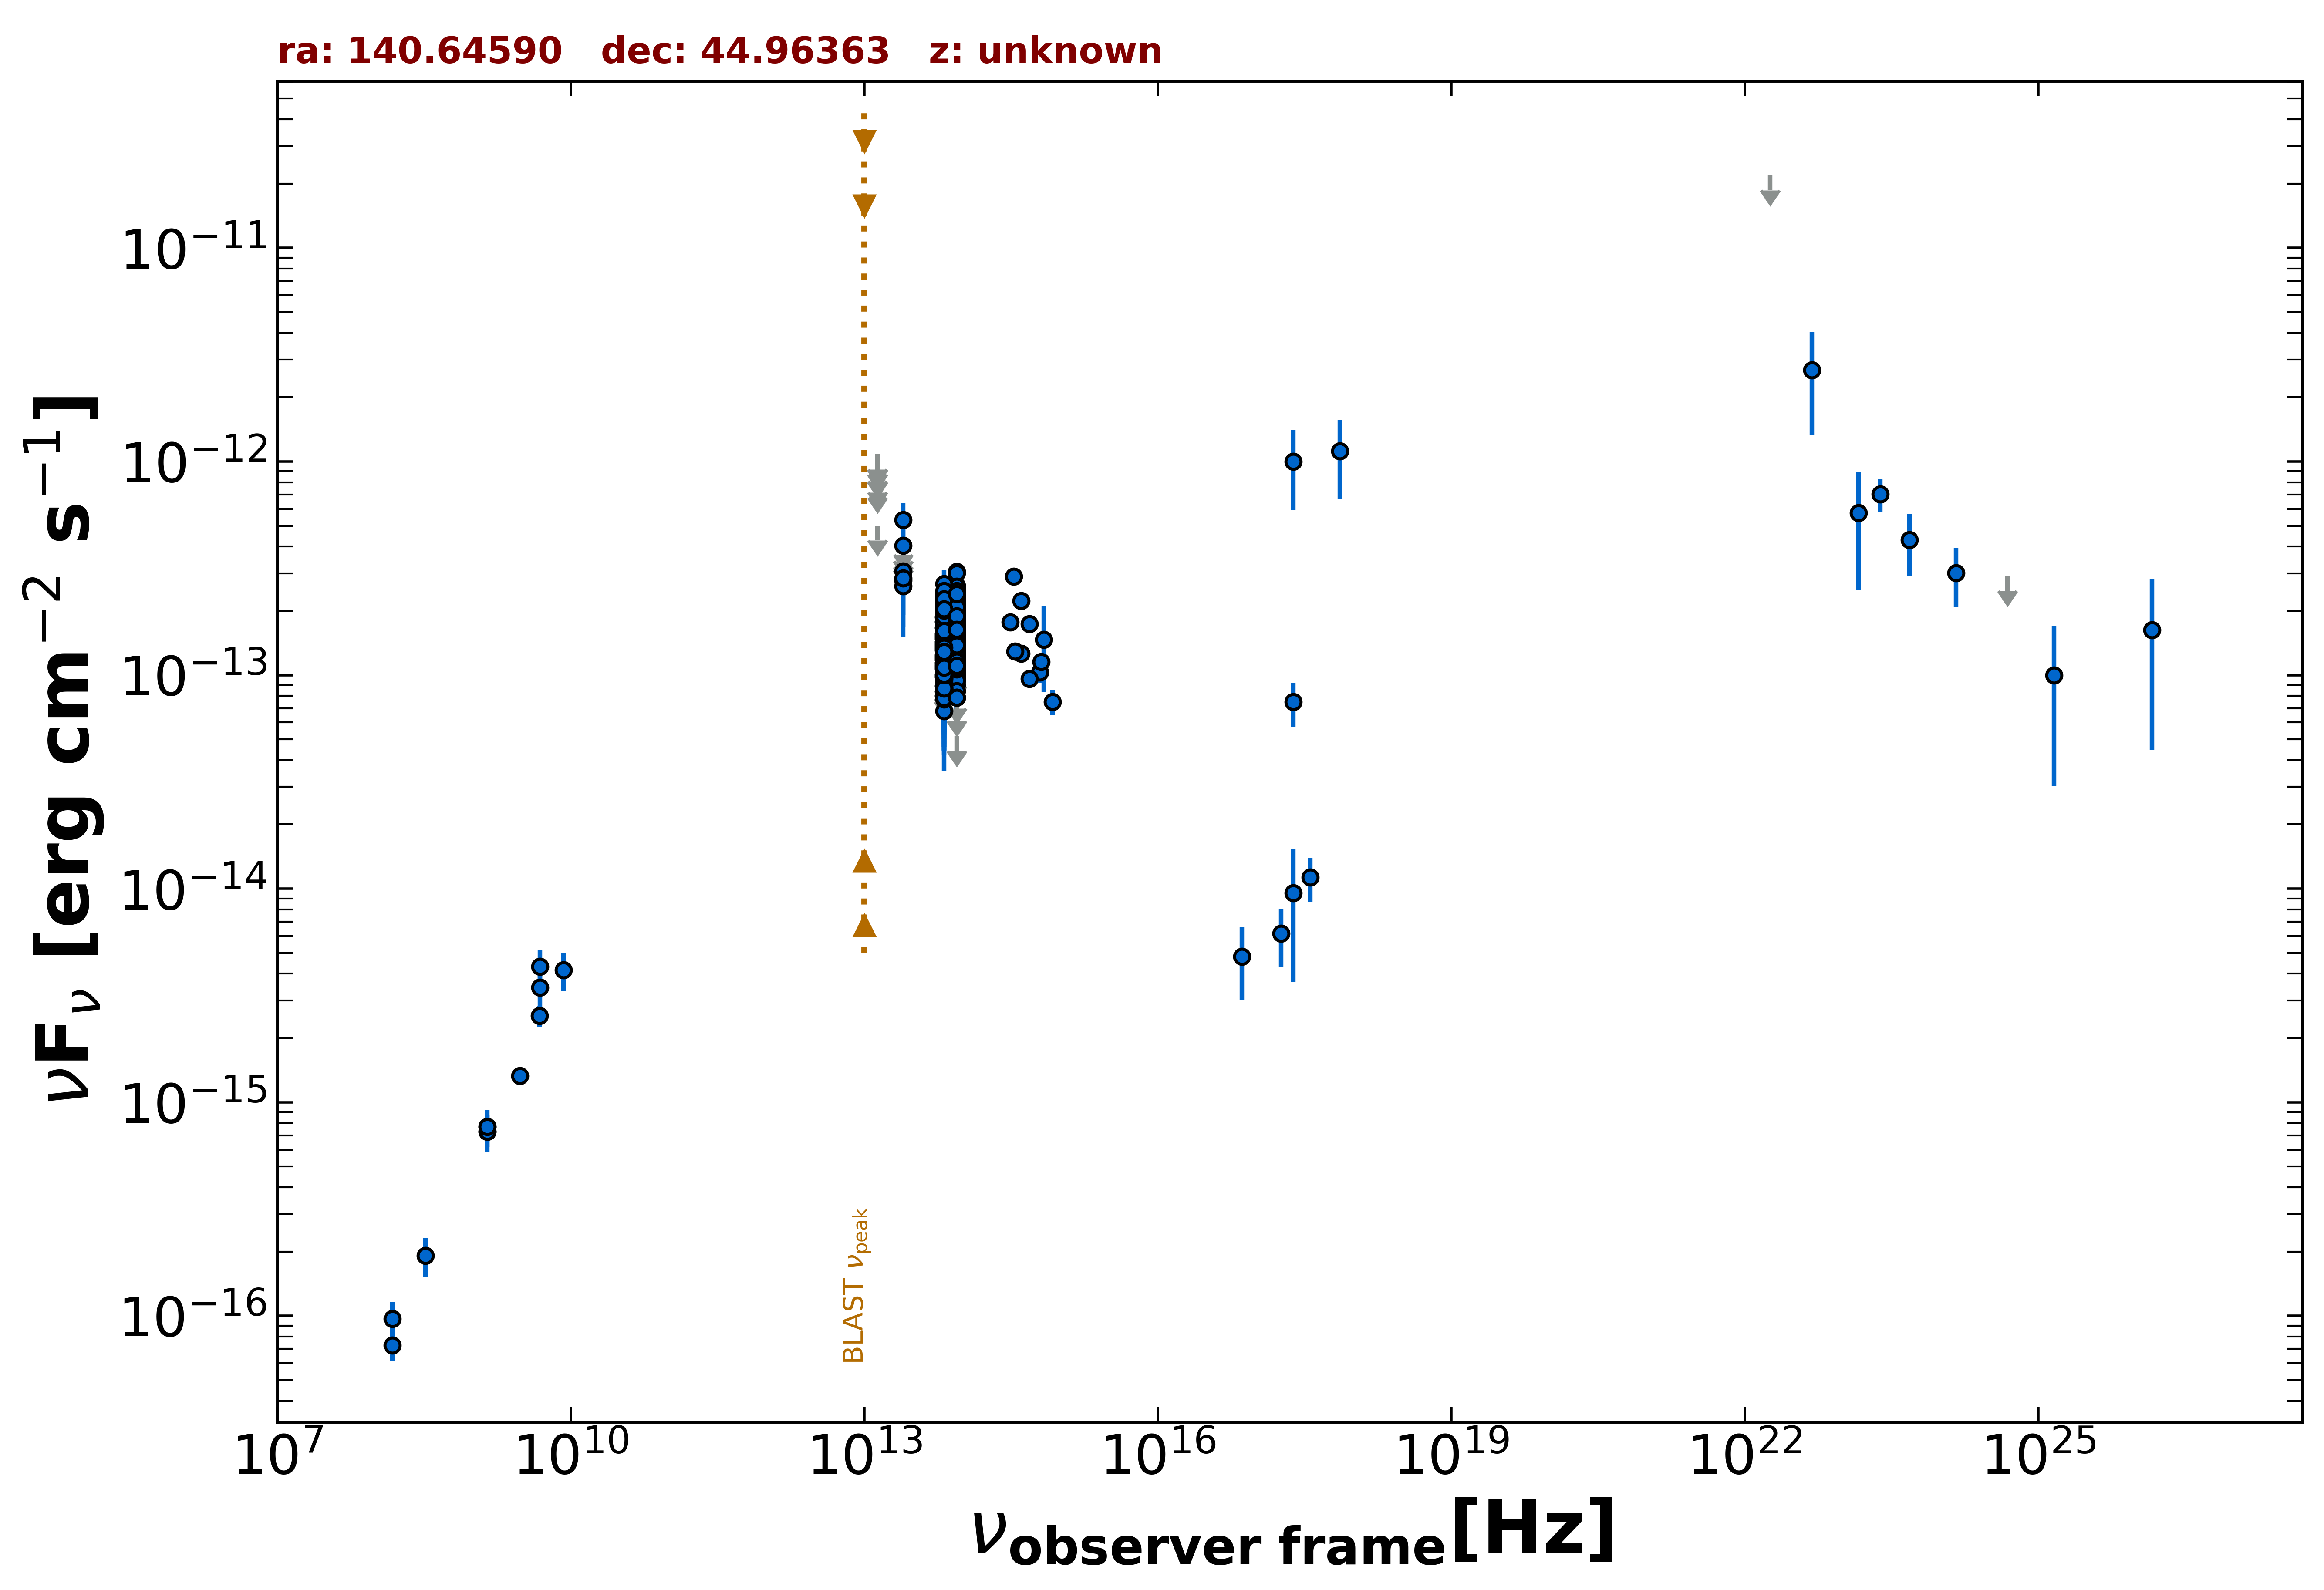

Source data for this figure (header and first rows):
freq., flux, err_flux, MJD_start, MJD_end, flag, catalog, reference
1.400e+09, 7.692e-16, 2.300e-18, 55000, 55000, , FIRST, White et al. 1997  ApJ  475 479
1.400e+09, 7.280e-16, 2.240e-17, 55000, 55000, , NVSS, Condon et al. 1998  AJ  115  1693
3.000e+09, 1.333e-15, 1.550e-17, 55000, 55000, , VLASSQL, Gordon et al. 2021  ApJS  255  30
2.418e+17, 9.542e-15, 5.885e-15, 55000, 55000, , 4XMM-DR13, Webb et al. 2020  A&A  641  A136
7.253e+16, 4.809e-15, 1.803e-15, 55000, 55000, , 4XMM-DR13, Webb et al. 2020  A&A  641  A136
1.813e+17, 6.170e-15, 1.889e-15, 55000, 55000, , 4XMM-DR13, Webb et al. 2020  A&A  641  A136
3.627e+17, 1.131e-14, 2.614e-15, 55000, 55000, , 4XMM-DR13, Webb et al. 2020  A&A  641  A136
2.418e+17, 1.001e-12, 4.068e-13, 55000, 55000, , XMMSL2, Saxton et al. 2008  A&A  480  611
7.253e+17, 1.117e-12, 4.538e-13, 55000, 55000, , XMMSL2, Saxton et al. 2008  A&A  480  611
2.418e+17, 7.486e-14, 1.744e-14, 55000, 55000, , WGACAT, White et al. 2000  VizieR  IX/31/wgacat
1.500e+08, 7.290e-17, 1.140e-17, 55000, 55000, , TGSS150, Intema et al. 2017  A&A  598  A781
4.800e+09, 2.544e-15, 2.880e-16, 55000, 55000, , GB6, Gregory et al. 1996  ApJS  103  427
8.817e+13, 1.595e-13, 2.100e-15, 55000, 55000, , UNWISE, Schlafly et al. 2019  ApJS  240  30
6.517e+13, 1.324e-13, 3.200e-15, 55000, 55000, , UNWISE, Schlafly et al. 2019  ApJS  240  30
8.817e+13, 1.719e-13, 6.500e-15, 55000, 55000, , WISE, Wright et al. 2010  AJ  140  1868
6.517e+13, 1.659e-13, 7.950e-15, 55000, 55000, , WISE, Wright et al. 2010  AJ  140  1868
2.498e+13, 2.779e-13, 4.495e-14, 55000, 55000, , WISE, Wright et al. 2010  AJ  140  1868
1.363e+13, 5.025e-13, 0.000e+00, 55000, 55000, UL, WISE, Wright et al. 2010  AJ  140  1868
8.817e+13, 1.708e-13, 2.245e-14, 57494, 57494, , NEOWISE, Mainzer et al. 2014  ApJ  792  30
6.517e+13, 1.789e-13, 3.835e-14, 57494, 57494, , NEOWISE, Mainzer et al. 2014  ApJ  792  30
8.817e+13, 1.700e-13, 2.245e-14, 57491, 57491, , NEOWISE, Mainzer et al. 2014  ApJ  792  30
6.517e+13, 1.534e-13, 4.030e-14, 57491, 57491, , NEOWISE, Mainzer et al. 2014  ApJ  792  30
8.817e+13, 1.780e-13, 2.550e-14, 57491, 57491, , NEOWISE, Mainzer et al. 2014  ApJ  792  30
6.517e+13, 1.222e-13, 3.584e-14, 57491, 57491, , NEOWISE, Mainzer et al. 2014  ApJ  792  30
8.817e+13, 1.914e-13, 3.240e-14, 57491, 57491, , NEOWISE, Mainzer et al. 2014  ApJ  792  30
6.517e+13, 1.192e-13, 3.016e-14, 57491, 57491, , NEOWISE, Mainzer et al. 2014  ApJ  792  30
8.817e+13, 1.545e-13, 2.310e-14, 57494, 57494, , NEOWISE, Mainzer et al. 2014  ApJ  792  30
6.517e+13, 1.567e-13, 4.895e-14, 57494, 57494, , NEOWISE, Mainzer et al. 2014  ApJ  792  30
8.817e+13, 1.672e-13, 2.180e-14, 57491, 57491, , NEOWISE, Mainzer et al. 2014  ApJ  792  30
6.517e+13, 1.548e-13, 3.920e-14, 57491, 57491, , NEOWISE, Mainzer et al. 2014  ApJ  792  30
8.817e+13, 2.178e-13, 2.795e-14, 57491, 57491, , NEOWISE, Mainzer et al. 2014  ApJ  792  30
6.517e+13, 1.503e-13, 3.920e-14, 57491, 57491, , NEOWISE, Mainzer et al. 2014  ApJ  792  30
8.817e+13, 1.405e-13, 2.330e-14, 57494, 57494, , NEOWISE, Mainzer et al. 2014  ApJ  792  30
6.517e+13, 1.946e-13, 4.095e-14, 57494, 57494, , NEOWISE, Mainzer et al. 2014  ApJ  792  30
8.817e+13, 1.930e-13, 2.890e-14, 57490, 57490, , NEOWISE, Mainzer et al. 2014  ApJ  792  30
6.517e+13, 1.506e-13, 4.485e-14, 57490, 57490, , NEOWISE, Mainzer et al. 2014  ApJ  792  30
8.817e+13, 1.957e-13, 2.310e-14, 57494, 57494, , NEOWISE, Mainzer et al. 2014  ApJ  792  30
6.517e+13, 1.580e-13, 4.165e-14, 57494, 57494, , NEOWISE, Mainzer et al. 2014  ApJ  792  30
8.817e+13, 2.583e-13, 2.720e-14, 57491, 57491, , NEOWISE, Mainzer et al. 2014  ApJ  792  30
6.517e+13, 1.894e-13, 3.790e-14, 57491, 57491, , NEOWISE, Mainzer et al. 2014  ApJ  792  30
8.817e+13, 1.558e-13, 2.275e-14, 57491, 57491, , NEOWISE, Mainzer et al. 2014  ApJ  792  30
6.517e+13, 1.887e-13, 3.480e-14, 57491, 57491, , NEOWISE, Mainzer et al. 2014  ApJ  792  30
8.817e+13, 8.212e-14, 0.000e+00, 58057, 58057, UL, NEOWISE, Mainzer et al. 2014  ApJ  792  30
6.517e+13, 1.221e-13, 4.109e-14, 58057, 58057, , NEOWISE, Mainzer et al. 2014  ApJ  792  30
8.817e+13, 1.111e-13, 2.237e-14, 58057, 58057, , NEOWISE, Mainzer et al. 2014  ApJ  792  30
6.517e+13, 1.868e-13, 4.250e-14, 58057, 58057, , NEOWISE, Mainzer et al. 2014  ApJ  792  30
8.817e+13, 1.493e-13, 2.110e-14, 58058, 58058, , NEOWISE, Mainzer et al. 2014  ApJ  792  30
6.517e+13, 6.796e-14, 3.241e-14, 58058, 58058, , NEOWISE, Mainzer et al. 2014  ApJ  792  30
8.817e+13, 1.155e-13, 2.604e-14, 58058, 58058, , NEOWISE, Mainzer et al. 2014  ApJ  792  30
6.517e+13, 1.599e-13, 0.000e+00, 58058, 58058, UL, NEOWISE, Mainzer et al. 2014  ApJ  792  30
8.817e+13, 1.145e-13, 2.174e-14, 58058, 58058, , NEOWISE, Mainzer et al. 2014  ApJ  792  30
6.517e+13, 1.253e-13, 3.759e-14, 58058, 58058, , NEOWISE, Mainzer et al. 2014  ApJ  792  30
8.817e+13, 1.571e-13, 2.470e-14, 58058, 58058, , NEOWISE, Mainzer et al. 2014  ApJ  792  30
6.517e+13, 1.032e-13, 3.545e-14, 58058, 58058, , NEOWISE, Mainzer et al. 2014  ApJ  792  30
8.817e+13, 1.743e-13, 2.350e-14, 58057, 58057, , NEOWISE, Mainzer et al. 2014  ApJ  792  30
6.517e+13, 1.389e-13, 3.305e-14, 58057, 58057, , NEOWISE, Mainzer et al. 2014  ApJ  792  30
8.817e+13, 1.103e-13, 2.271e-14, 58057, 58057, , NEOWISE, Mainzer et al. 2014  ApJ  792  30
6.517e+13, 8.812e-14, 0.000e+00, 58057, 58057, UL, NEOWISE, Mainzer et al. 2014  ApJ  792  30
8.817e+13, 1.566e-13, 2.375e-14, 56773, 56773, , NEOWISE, Mainzer et al. 2014  ApJ  792  30
6.517e+13, 1.477e-13, 5.320e-14, 56773, 56773, , NEOWISE, Mainzer et al. 2014  ApJ  792  30
... 565 more rows
